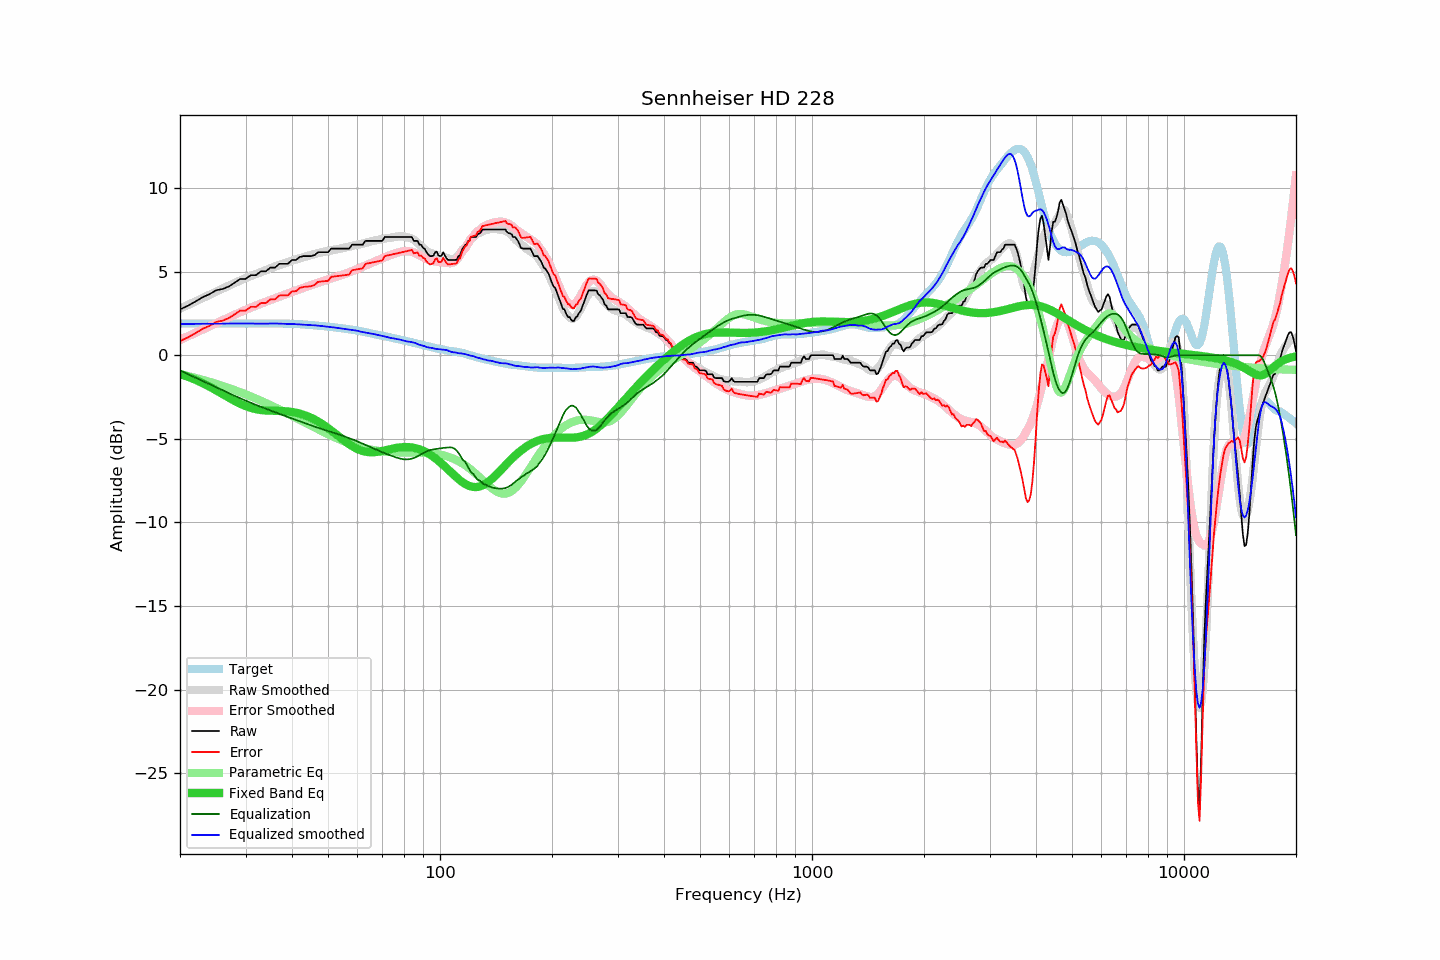

The data file committed next to this chart (first rows):
frequency, raw, error, smoothed, error_smoothed, equalization, parametric_eq, equalized_raw, equalized_smoothed, target
20, 2.74, 0.85, 2.79, 0.92, -0.92, -1.12, 1.82, 1.87, 1.90
21, 2.96, 1.07, 3.01, 1.13, -1.13, -1.29, 1.83, 1.87, 1.90
22, 3.21, 1.32, 3.22, 1.34, -1.34, -1.47, 1.87, 1.88, 1.89
23, 3.47, 1.58, 3.42, 1.54, -1.54, -1.67, 1.94, 1.88, 1.89
24, 3.65, 1.76, 3.62, 1.73, -1.73, -1.88, 1.92, 1.89, 1.89
25, 3.88, 1.99, 3.80, 1.91, -1.91, -2.10, 1.97, 1.89, 1.89
26, 3.96, 2.07, 3.98, 2.09, -2.09, -2.32, 1.87, 1.89, 1.89
27, 4.10, 2.21, 4.15, 2.26, -2.26, -2.53, 1.85, 1.90, 1.89
28, 4.33, 2.44, 4.31, 2.42, -2.42, -2.73, 1.92, 1.90, 1.89
29, 4.56, 2.67, 4.47, 2.57, -2.57, -2.90, 1.99, 1.90, 1.89
30, 4.56, 2.67, 4.61, 2.71, -2.71, -3.04, 1.85, 1.90, 1.89
31, 4.79, 2.90, 4.74, 2.85, -2.85, -3.15, 1.95, 1.90, 1.90
32, 4.79, 2.90, 4.86, 2.97, -2.97, -3.23, 1.82, 1.89, 1.90
33, 5.02, 3.12, 4.97, 3.09, -3.09, -3.28, 1.94, 1.89, 1.90
34, 5.02, 3.12, 5.09, 3.20, -3.20, -3.31, 1.83, 1.89, 1.90
35, 5.24, 3.34, 5.20, 3.30, -3.30, -3.32, 1.94, 1.90, 1.90
36, 5.24, 3.34, 5.31, 3.41, -3.41, -3.33, 1.83, 1.90, 1.90
37, 5.47, 3.58, 5.40, 3.51, -3.51, -3.33, 1.97, 1.89, 1.90
38, 5.47, 3.58, 5.48, 3.60, -3.60, -3.35, 1.87, 1.88, 1.89
39, 5.47, 3.59, 5.57, 3.70, -3.70, -3.37, 1.78, 1.87, 1.89
40, 5.70, 3.82, 5.66, 3.78, -3.78, -3.40, 1.92, 1.88, 1.88
41, 5.70, 3.83, 5.73, 3.87, -3.87, -3.44, 1.83, 1.86, 1.87
42, 5.88, 4.03, 5.80, 3.96, -3.96, -3.50, 1.92, 1.84, 1.86
43, 5.93, 4.09, 5.87, 4.04, -4.04, -3.56, 1.89, 1.83, 1.84
44, 5.93, 4.11, 5.94, 4.12, -4.12, -3.65, 1.81, 1.82, 1.83
45, 5.93, 4.12, 6.00, 4.20, -4.20, -3.74, 1.73, 1.80, 1.81
46, 5.99, 4.20, 6.06, 4.27, -4.27, -3.85, 1.72, 1.79, 1.79
47, 6.16, 4.39, 6.11, 4.34, -4.34, -3.96, 1.82, 1.77, 1.77
48, 6.16, 4.41, 6.16, 4.41, -4.41, -4.09, 1.75, 1.75, 1.75
49, 6.16, 4.43, 6.20, 4.47, -4.47, -4.22, 1.69, 1.73, 1.73
50, 6.16, 4.45, 6.23, 4.53, -4.53, -4.36, 1.63, 1.70, 1.71
51, 6.38, 4.69, 6.28, 4.59, -4.59, -4.50, 1.79, 1.68, 1.69
52, 6.38, 4.71, 6.31, 4.65, -4.65, -4.65, 1.73, 1.66, 1.67
53, 6.38, 4.73, 6.34, 4.71, -4.71, -4.79, 1.67, 1.63, 1.65
54, 6.38, 4.76, 6.38, 4.77, -4.77, -4.94, 1.61, 1.61, 1.63
55, 6.38, 4.78, 6.42, 4.83, -4.83, -5.07, 1.55, 1.59, 1.60
56, 6.38, 4.80, 6.46, 4.90, -4.90, -5.20, 1.48, 1.56, 1.58
57, 6.38, 4.83, 6.50, 4.96, -4.96, -5.32, 1.42, 1.53, 1.55
58, 6.61, 5.08, 6.54, 5.03, -5.03, -5.43, 1.58, 1.51, 1.53
59, 6.61, 5.11, 6.59, 5.09, -5.09, -5.53, 1.52, 1.49, 1.50
60, 6.61, 5.14, 6.62, 5.16, -5.16, -5.61, 1.45, 1.46, 1.47
61, 6.61, 5.17, 6.64, 5.23, -5.23, -5.68, 1.38, 1.42, 1.44
62, 6.61, 5.20, 6.68, 5.30, -5.30, -5.73, 1.32, 1.38, 1.41
63, 6.84, 5.46, 6.72, 5.36, -5.36, -5.77, 1.48, 1.36, 1.38
64, 6.84, 5.50, 6.76, 5.43, -5.43, -5.79, 1.41, 1.33, 1.35
65, 6.84, 5.53, 6.80, 5.50, -5.50, -5.80, 1.34, 1.31, 1.31
66, 6.84, 5.56, 6.84, 5.56, -5.56, -5.80, 1.28, 1.28, 1.28
67, 6.84, 5.59, 6.87, 5.63, -5.63, -5.80, 1.22, 1.25, 1.25
68, 6.84, 5.62, 6.90, 5.69, -5.69, -5.78, 1.15, 1.21, 1.22
69, 6.84, 5.65, 6.93, 5.75, -5.75, -5.76, 1.09, 1.18, 1.20
70, 6.84, 5.67, 6.96, 5.81, -5.81, -5.73, 1.04, 1.16, 1.17
71, 7.07, 5.93, 6.99, 5.86, -5.86, -5.70, 1.21, 1.13, 1.14
72, 7.07, 5.96, 7.01, 5.91, -5.91, -5.67, 1.16, 1.09, 1.11
73, 7.07, 5.99, 7.02, 5.97, -5.97, -5.64, 1.11, 1.05, 1.08
74, 7.07, 6.02, 7.04, 6.01, -6.01, -5.61, 1.06, 1.02, 1.05
75, 7.07, 6.05, 7.07, 6.06, -6.06, -5.58, 1.01, 1.01, 1.02
76, 7.07, 6.08, 7.09, 6.11, -6.11, -5.55, 0.97, 0.98, 1.00
77, 7.07, 6.10, 7.10, 6.15, -6.15, -5.53, 0.93, 0.96, 0.97
78, 7.07, 6.13, 7.11, 6.18, -6.18, -5.51, 0.89, 0.93, 0.94
79, 7.07, 6.16, 7.11, 6.21, -6.21, -5.50, 0.87, 0.90, 0.91
... 553 more rows
